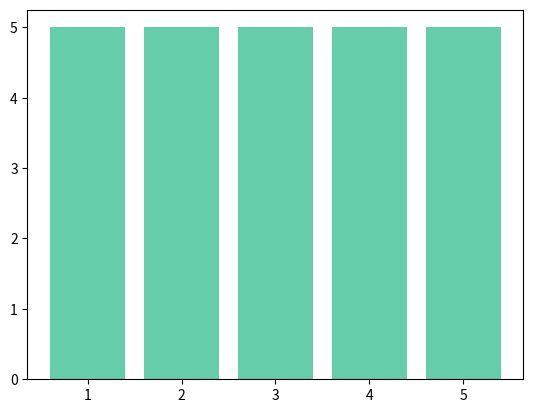

Python code for this plot:
# -*- coding: utf-8 -*-
import random
import matplotlib.pyplot as plt
import matplotlib.animation as animation


def lucky_sort(n):
    array = list(range(1, n + 1))
    array2 = array[:]
    random.shuffle(array)
    fig = plt.figure()
    left = range(1, n + 1)
    ims = []
    height = array
    while True:
        if array == array2:
            break
        a = random.randint(0, len(array) - 1)
        b = random.randint(0, len(array) - 1)
        print(a, b)

        array[a], array[b] = array[b], array[a]

        im = plt.bar(left, height, color="#66cdaa")
        ims.append(im)

    ani = animation.ArtistAnimation(fig, ims, interval=5, repeat=False)
    plt.show(block=False)
    input("Enter to close")
    plt.close()


def main():
    n = 5
    lucky_sort(n)

if __name__ == "__main__":
    main()
